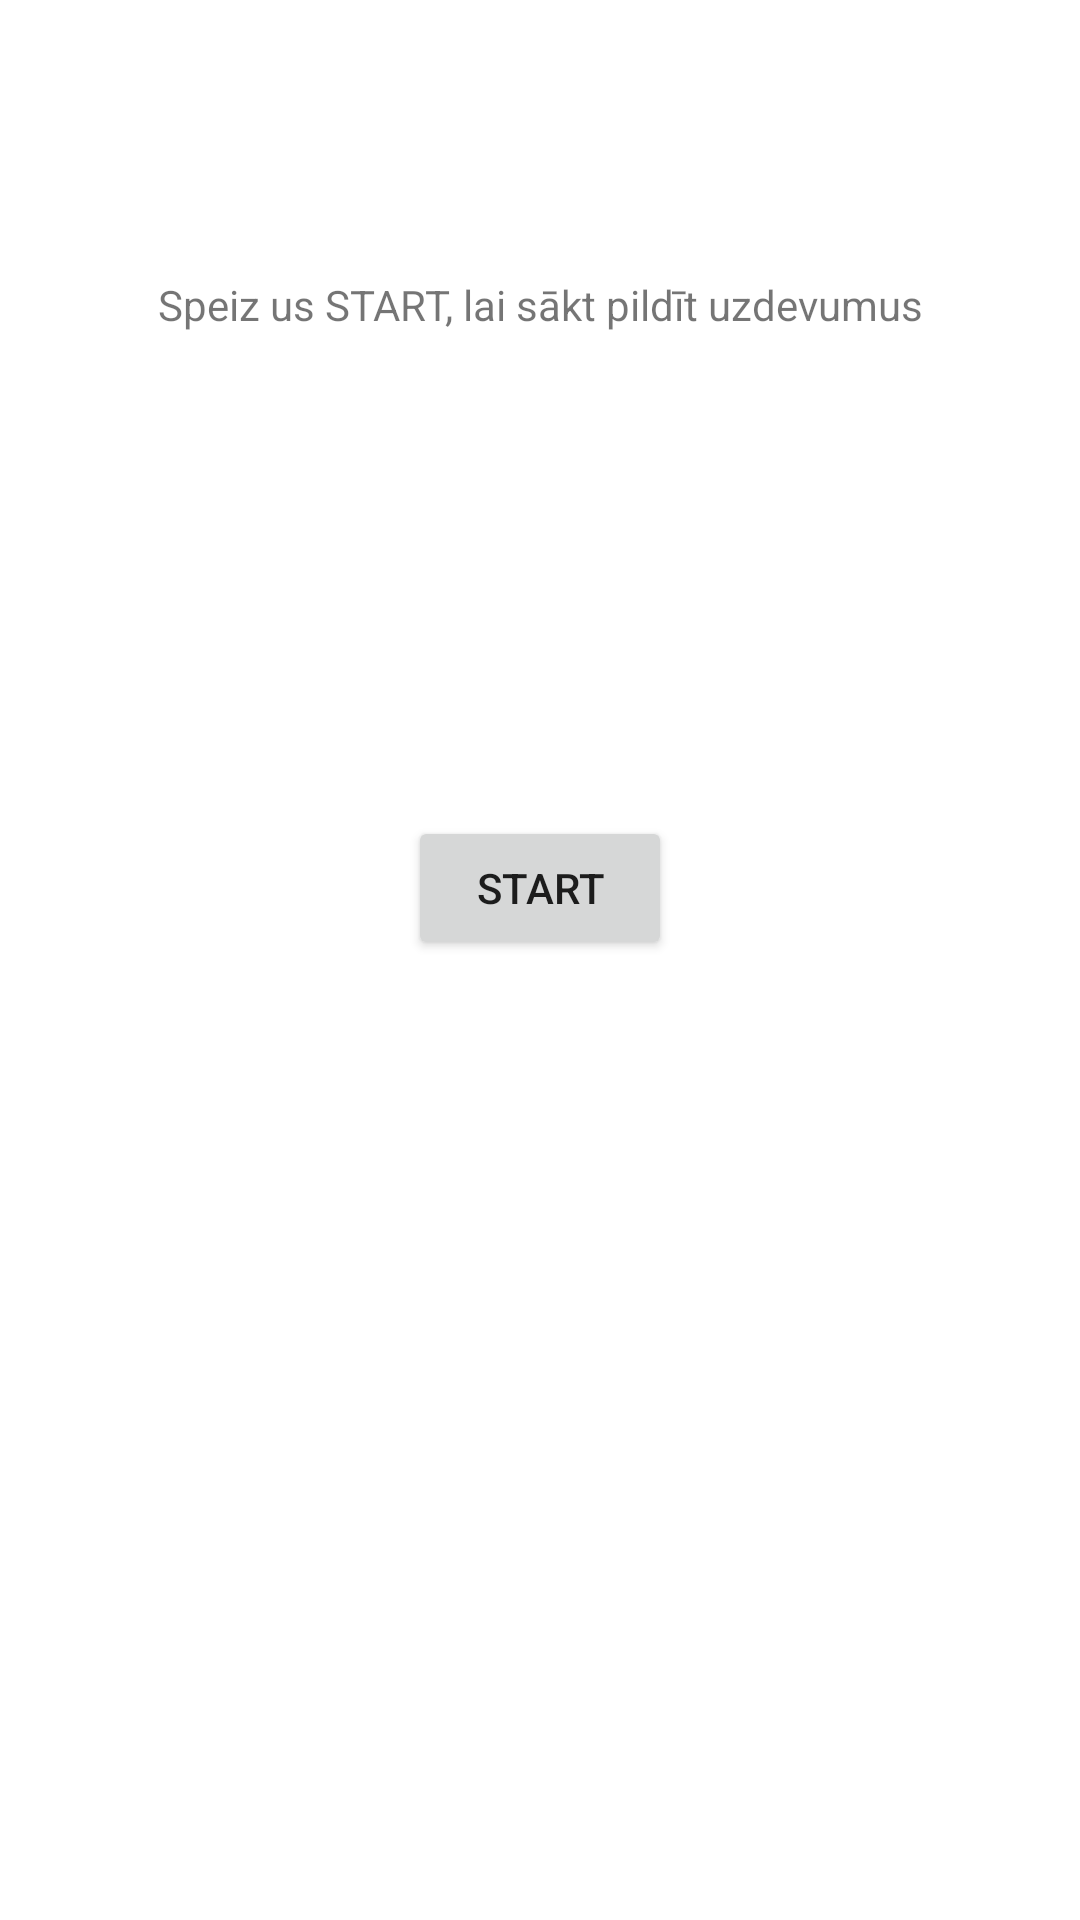

Produce the Android XML layout that renders to this screen, including the resource entries it uses.
<!-- AndroidManifest.xml: application theme Theme.MyEnglish -->
<!-- res/layout/activity_main.xml -->
<?xml version="1.0" encoding="utf-8"?>
<androidx.constraintlayout.widget.ConstraintLayout xmlns:android="http://schemas.android.com/apk/res/android"
    xmlns:app="http://schemas.android.com/apk/res-auto"
    xmlns:tools="http://schemas.android.com/tools"
    android:layout_width="match_parent"
    android:layout_height="match_parent"
    tools:context=".MainActivity">

    <TextView
        android:id="@+id/textView"
        android:layout_width="wrap_content"
        android:layout_height="wrap_content"
        android:layout_marginStart="32dp"
        android:layout_marginTop="153dp"
        android:layout_marginEnd="32dp"
        android:layout_marginBottom="32dp"
        android:text="@string/startText"
        app:layout_constraintBottom_toTopOf="@+id/startBTN"
        app:layout_constraintEnd_toEndOf="parent"
        app:layout_constraintStart_toStartOf="parent"
        app:layout_constraintTop_toTopOf="parent" />

    <Button
        android:id="@+id/startBTN"
        android:layout_width="wrap_content"
        android:layout_height="wrap_content"
        android:layout_marginStart="32dp"
        android:layout_marginTop="129dp"
        android:layout_marginEnd="32dp"
        android:layout_marginBottom="381dp"
        android:text="@string/start"
        app:layout_constraintBottom_toBottomOf="parent"
        app:layout_constraintEnd_toEndOf="parent"
        app:layout_constraintStart_toStartOf="parent"
        app:layout_constraintTop_toBottomOf="@+id/textView" />
</androidx.constraintlayout.widget.ConstraintLayout>
<!-- resources referenced by this layout -->
<resources>
  <string name="start">Start</string>
  <string name="startText">Speiz us START, lai sākt pildīt uzdevumus</string>
  <style name="Theme.MyEnglish" parent="Theme.MaterialComponents.DayNight.DarkActionBar">
          
          <item name="colorPrimary">@color/purple_500</item>
          <item name="colorPrimaryVariant">@color/purple_700</item>
          <item name="colorOnPrimary">@color/white</item>
          
          <item name="colorSecondary">@color/teal_200</item>
          <item name="colorSecondaryVariant">@color/teal_700</item>
          <item name="colorOnSecondary">@color/black</item>
          
          <item name="android:statusBarColor">?attr/colorPrimaryVariant</item>
          
      </style>
  <!-- not gathered from this repository: default colours our renderer supplied (Android Studio template values) -->
  <color name="purple_500">#FF6200EE</color>
  <color name="purple_700">#FF3700B3</color>
  <color name="teal_200">#FF03DAC5</color>
  <color name="teal_700">#FF018786</color>
  <color name="black">#FF000000</color>
  <color name="white">#FFFFFFFF</color>
</resources>
